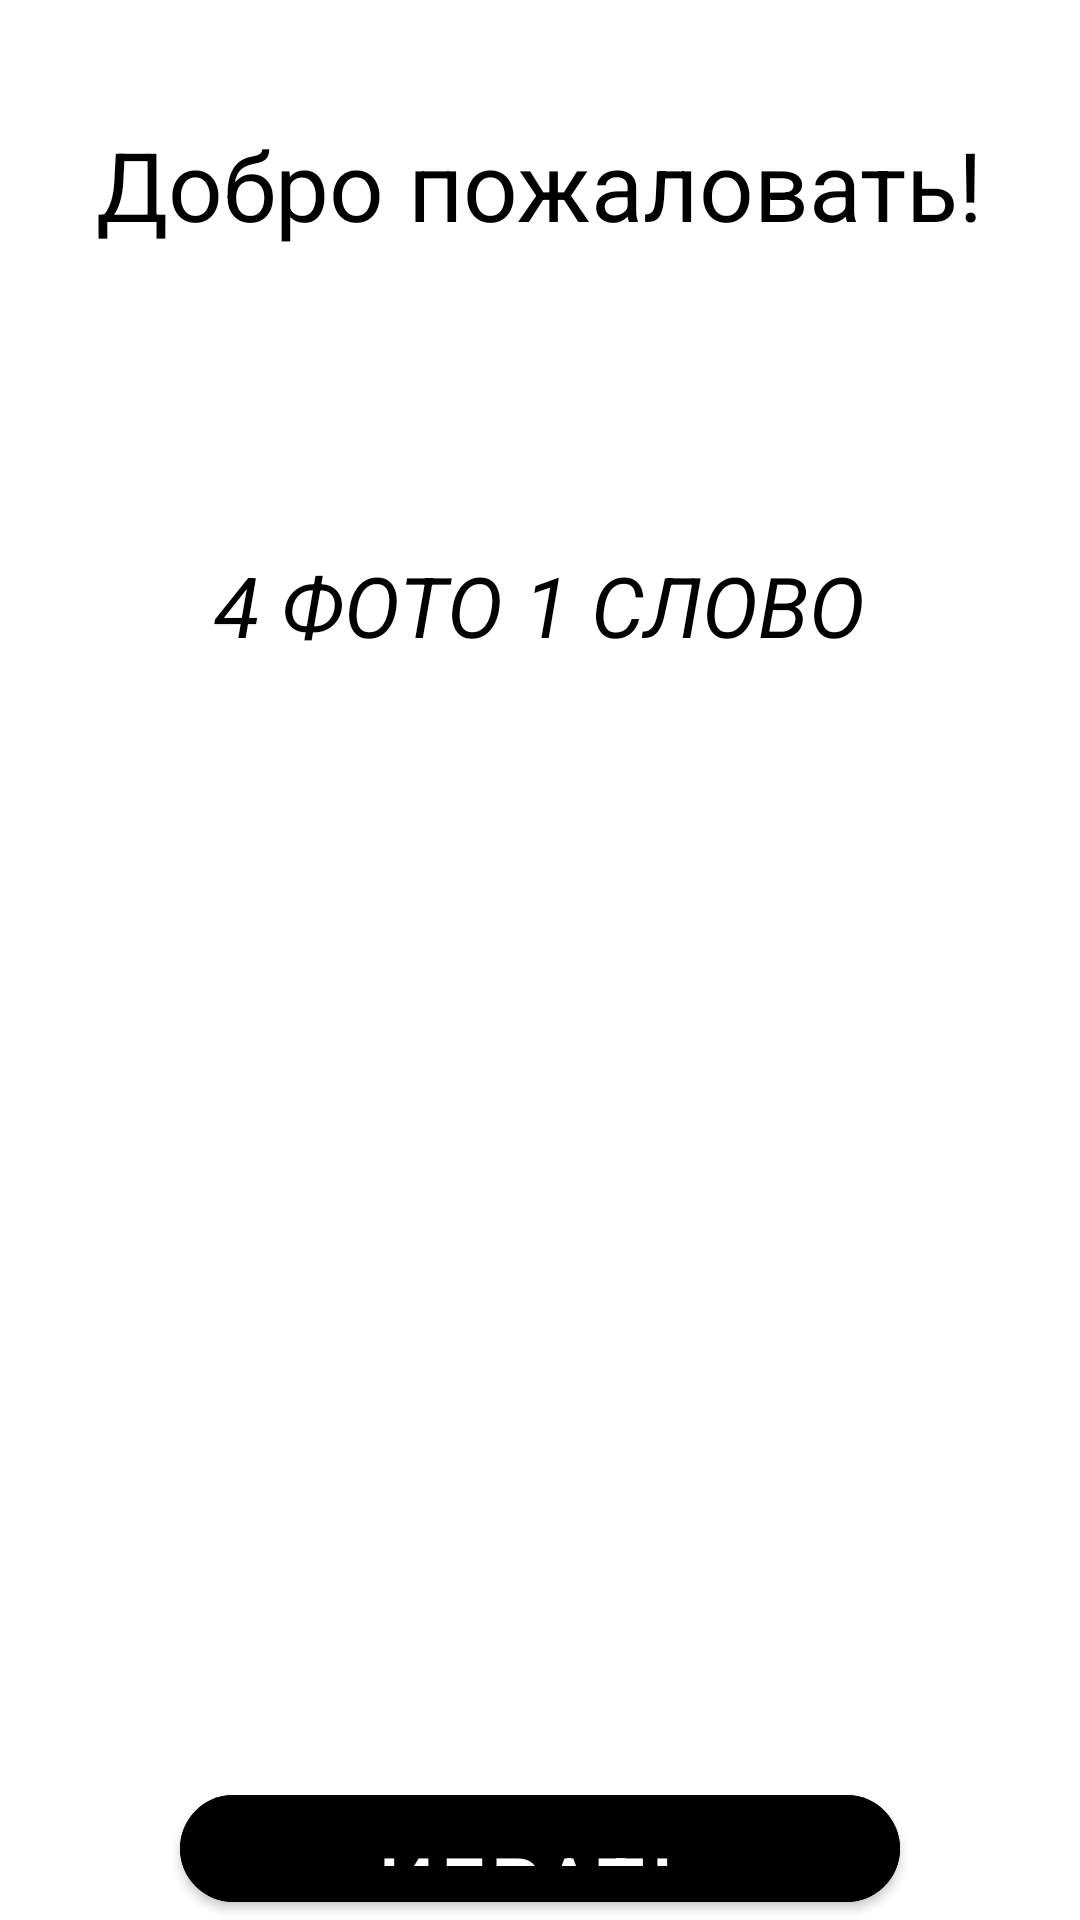

Produce the Android XML layout that renders to this screen, including the resource entries it uses.
<!-- AndroidManifest.xml: application theme Theme.4Photo1Word -->
<!-- res/layout/activity_main.xml -->
<?xml version="1.0" encoding="utf-8"?>
<LinearLayout xmlns:android="http://schemas.android.com/apk/res/android"
    xmlns:app="http://schemas.android.com/apk/res-auto"
    xmlns:tools="http://schemas.android.com/tools"
    android:layout_width="match_parent"
    android:layout_height="match_parent"
    android:orientation="vertical"
    tools:context=".MainActivity">

    <TextView
        android:layout_width="wrap_content"
        android:layout_height="wrap_content"
        android:layout_gravity="center"
        android:layout_marginTop="40dp"
        android:text="Добро пожаловать!"
        android:textColor="@color/black"
        android:textSize="32sp" />

    <TextView
        android:layout_width="wrap_content"
        android:layout_height="wrap_content"
        android:layout_gravity="center"
        android:layout_marginTop="100dp"
        android:text="4 ФОТО 1 СЛОВО"
        android:textColor="@color/black"
        android:textSize="28sp"
        android:textStyle="italic" />

    <LinearLayout
        android:layout_width="match_parent"
        android:layout_height="wrap_content"
        android:layout_marginTop="26dp"
        android:gravity="center">

        <ImageView
            android:id="@+id/image_one"
            android:layout_width="130dp"
            android:layout_height="130dp"
            android:layout_marginEnd="8dp"
            android:background="@drawable/back_image_corners"
            android:backgroundTint="@color/purple_700"
            android:scaleType="centerCrop" />

        <ImageView
            android:id="@+id/image_two"
            android:layout_width="130dp"
            android:layout_height="130dp"
            android:layout_marginStart="8dp"
            android:background="@drawable/back_image_corners"
            android:backgroundTint="@color/purple_200"
            android:scaleType="centerCrop" />

    </LinearLayout>

    <LinearLayout
        android:layout_width="match_parent"
        android:layout_height="wrap_content"
        android:layout_marginTop="26dp"
        android:gravity="center">

        <ImageView
            android:id="@+id/image_third"
            android:layout_width="130dp"
            android:layout_height="130dp"
            android:layout_marginEnd="8dp"
            android:background="@drawable/back_image_corners"
            android:backgroundTint="@color/teal_200"
            android:scaleType="centerCrop" />

        <ImageView
            android:id="@+id/image_four"
            android:layout_width="130dp"
            android:layout_height="130dp"
            android:layout_marginStart="8dp"
            android:background="@drawable/back_image_corners"
            android:backgroundTint="@color/purple_500"
            android:scaleType="centerCrop" />


    </LinearLayout>

    <com.google.android.material.button.MaterialButton
        android:id="@+id/btn_game"
        android:layout_width="match_parent"
        android:layout_height="wrap_content"
        android:layout_marginHorizontal="60dp"
        android:layout_marginTop="60dp"
        android:backgroundTint="@color/orange"
        android:paddingVertical="12dp"
        android:text="ИГРАТЬ"
        android:textSize="26sp"
        app:cornerRadius="20dp" />

</LinearLayout>
<!-- resources referenced by this layout -->
<resources>
  <style name="Theme.4Photo1Word" parent="Theme.MaterialComponents.DayNight.DarkActionBar">
          
          <item name="colorPrimary">@color/purple_500</item>
          <item name="colorPrimaryVariant">@color/purple_700</item>
          <item name="colorOnPrimary">@color/white</item>
          
          <item name="colorSecondary">@color/teal_200</item>
          <item name="colorSecondaryVariant">@color/teal_700</item>
          <item name="colorOnSecondary">@color/black</item>
          
          <item name="android:statusBarColor">?attr/colorPrimaryVariant</item>
          
      </style>
  <!-- not gathered from this repository: default colours our renderer supplied (Android Studio template values) -->
  <color name="purple_200">#FFBB86FC</color>
  <color name="purple_500">#FF6200EE</color>
  <color name="purple_700">#FF3700B3</color>
  <color name="teal_200">#FF03DAC5</color>
  <color name="teal_700">#FF018786</color>
  <color name="black">#FF000000</color>
  <color name="white">#FFFFFFFF</color>
</resources>
